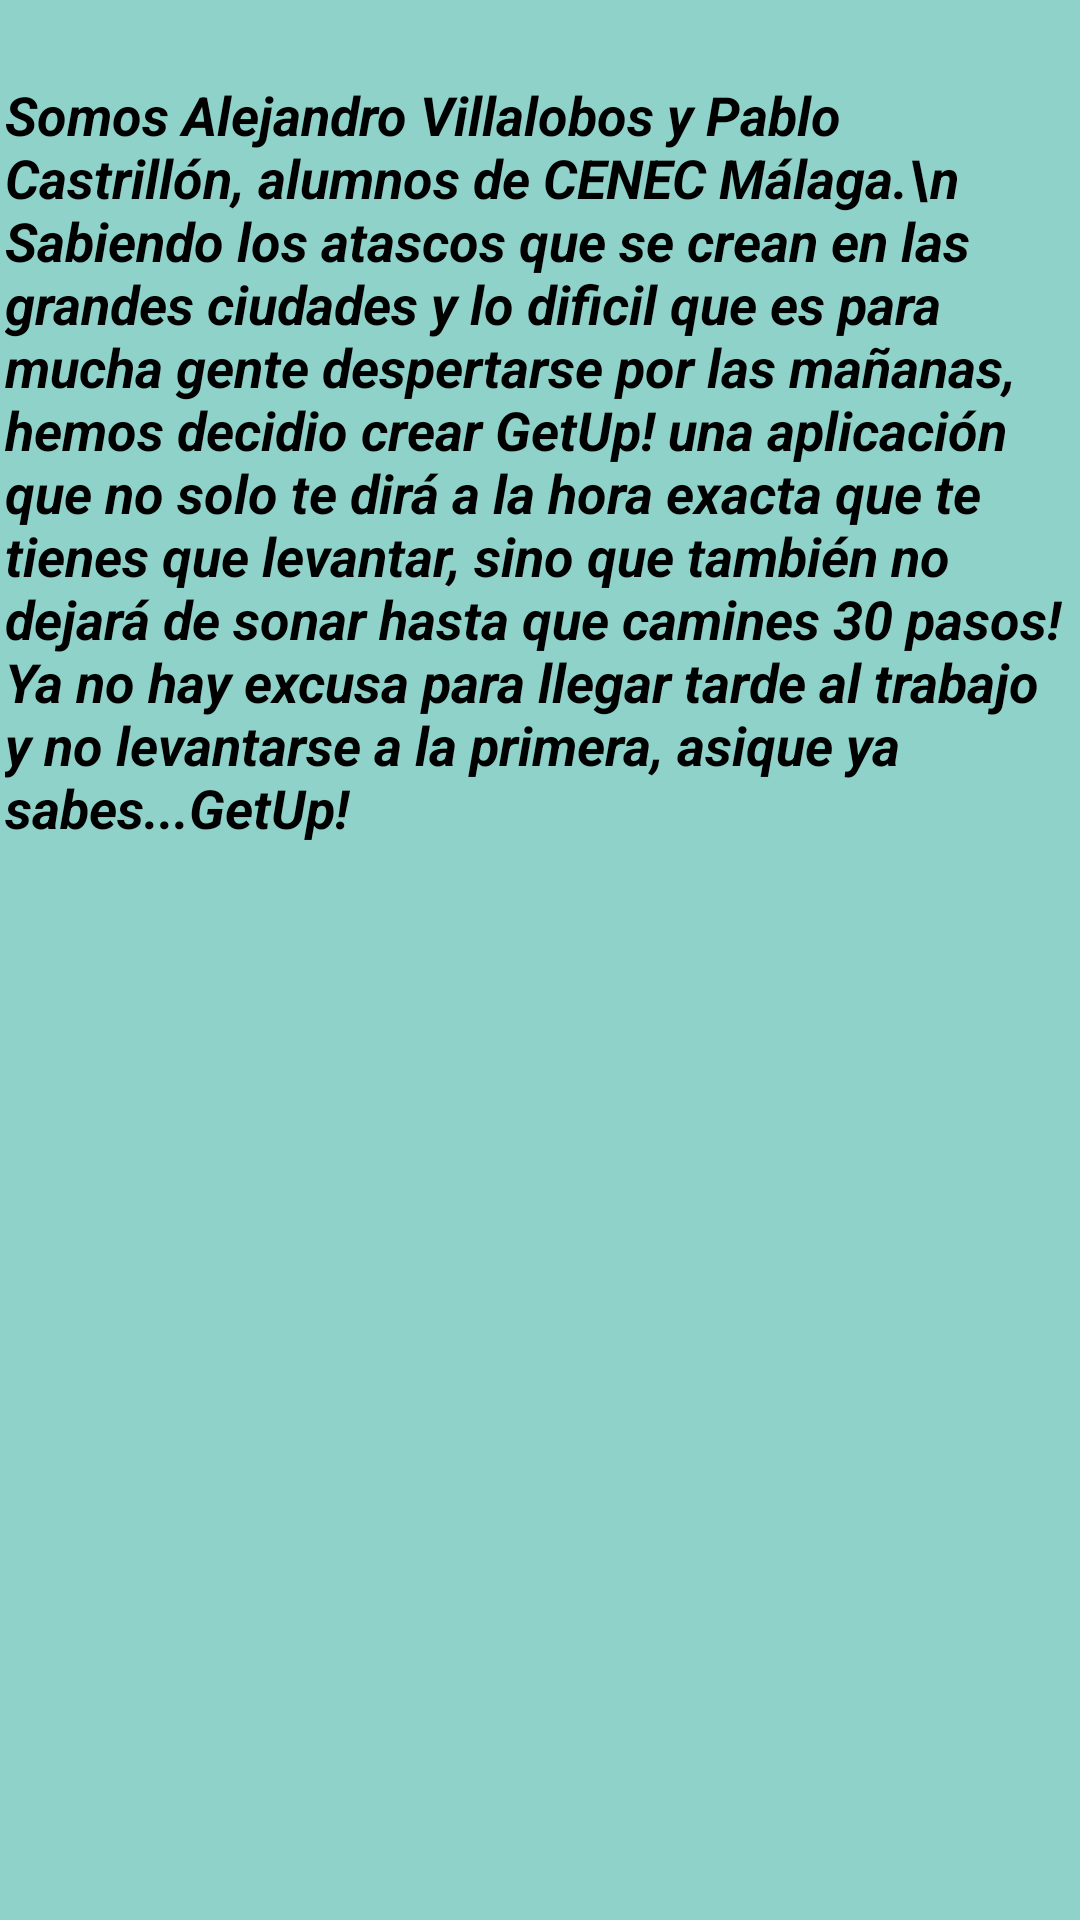

Android layout source for this screen:
<!-- AndroidManifest.xml: application theme AppTheme -->
<!-- res/layout/activity_quienes__somos.xml -->
<?xml version="1.0" encoding="utf-8"?>
<android.support.constraint.ConstraintLayout xmlns:android="http://schemas.android.com/apk/res/android"
    xmlns:app="http://schemas.android.com/apk/res-auto"
    xmlns:tools="http://schemas.android.com/tools"
    android:layout_width="match_parent"
    android:layout_height="match_parent"
    android:background="#8fd2ca"
    tools:context="com.example.castriwolf.getup2.Activitys.Quienes_Somos">

    <ImageView
        android:id="@+id/imageView12"
        android:layout_width="209dp"
        android:layout_height="0dp"
        android:layout_marginStart="2dp"
        app:layout_constraintBottom_toBottomOf="@+id/imageView13"
        app:layout_constraintEnd_toStartOf="@+id/imageView13"
        app:layout_constraintHorizontal_bias="0.3"
        app:layout_constraintStart_toStartOf="parent"
        app:layout_constraintTop_toTopOf="@+id/imageView13"
        app:layout_constraintVertical_bias="1.0"
        app:srcCompat="@drawable/castrillon" />

    <ImageView
        android:id="@+id/imageView13"
        android:layout_width="209dp"
        android:layout_height="285dp"
        android:layout_marginBottom="44dp"
        android:layout_marginStart="182dp"
        android:layout_marginTop="208dp"
        app:layout_constraintBottom_toBottomOf="parent"
        app:layout_constraintEnd_toEndOf="parent"
        app:layout_constraintStart_toStartOf="parent"
        app:layout_constraintTop_toTopOf="parent"
        app:srcCompat="@drawable/villalobos" />

    <ImageView
        android:id="@+id/imageView14"
        android:layout_width="0dp"
        android:layout_height="82dp"
        android:layout_marginEnd="12dp"
        android:layout_marginStart="12dp"
        android:layout_marginTop="240dp"
        app:layout_constraintBottom_toBottomOf="parent"
        app:layout_constraintEnd_toEndOf="parent"
        app:layout_constraintStart_toStartOf="parent"
        app:layout_constraintTop_toTopOf="@+id/imageView12"
        app:srcCompat="@drawable/iconoletras" />

    <TextView
        android:id="@+id/textoquienessomos"
        android:layout_width="356dp"
        android:layout_height="259dp"
        android:layout_marginEnd="13dp"
        android:layout_marginStart="12dp"
        android:layout_marginTop="34dp"
        android:text="Somos Alejandro Villalobos y Pablo Castrillón, alumnos de CENEC Málaga.\n Sabiendo los atascos que se crean en las grandes ciudades y lo dificil que es para mucha gente despertarse por las mañanas, hemos decidio crear GetUp! una aplicación que no solo te dirá a la hora exacta que te tienes que levantar, sino que también no dejará de sonar hasta que camines 30 pasos!Ya no hay excusa para llegar tarde al trabajo y no levantarse a la primera, asique ya sabes...GetUp!"
        android:textColor="@android:color/black"
        android:textSize="18sp"
        android:textStyle="bold|italic"
        app:layout_constraintBottom_toTopOf="@+id/imageView12"
        app:layout_constraintEnd_toEndOf="parent"
        app:layout_constraintStart_toStartOf="parent"
        app:layout_constraintTop_toTopOf="parent"
        app:layout_constraintVertical_bias="0.246" />

</android.support.constraint.ConstraintLayout>
<!-- resources referenced by this layout -->
<resources>
  <!-- drawable castrillon: jpg bitmap (drawable, 97770 bytes) -->
  <!-- drawable iconoletras: png bitmap (drawable, 14750 bytes) -->
  <!-- drawable villalobos: jpg bitmap (drawable, 78803 bytes) -->
  <style name="AppTheme" parent="Theme.AppCompat">
          
          <item name="colorPrimary">@color/ColorPrincipal</item>
          <item name="colorPrimaryDark">@color/colorPrimaryDark</item>
          <item name="colorAccent">@color/colorAccent</item>
          <item name="android:statusBarColor">@color/ColorAzulStatus</item>
      </style>
  <color name="ColorPrincipal">#9e9e9e</color>
  <color name="colorPrimaryDark">#303F9F</color>
  <color name="colorAccent">#FF4081</color>
  <color name="ColorAzulStatus">#5fb0a7</color>
</resources>
